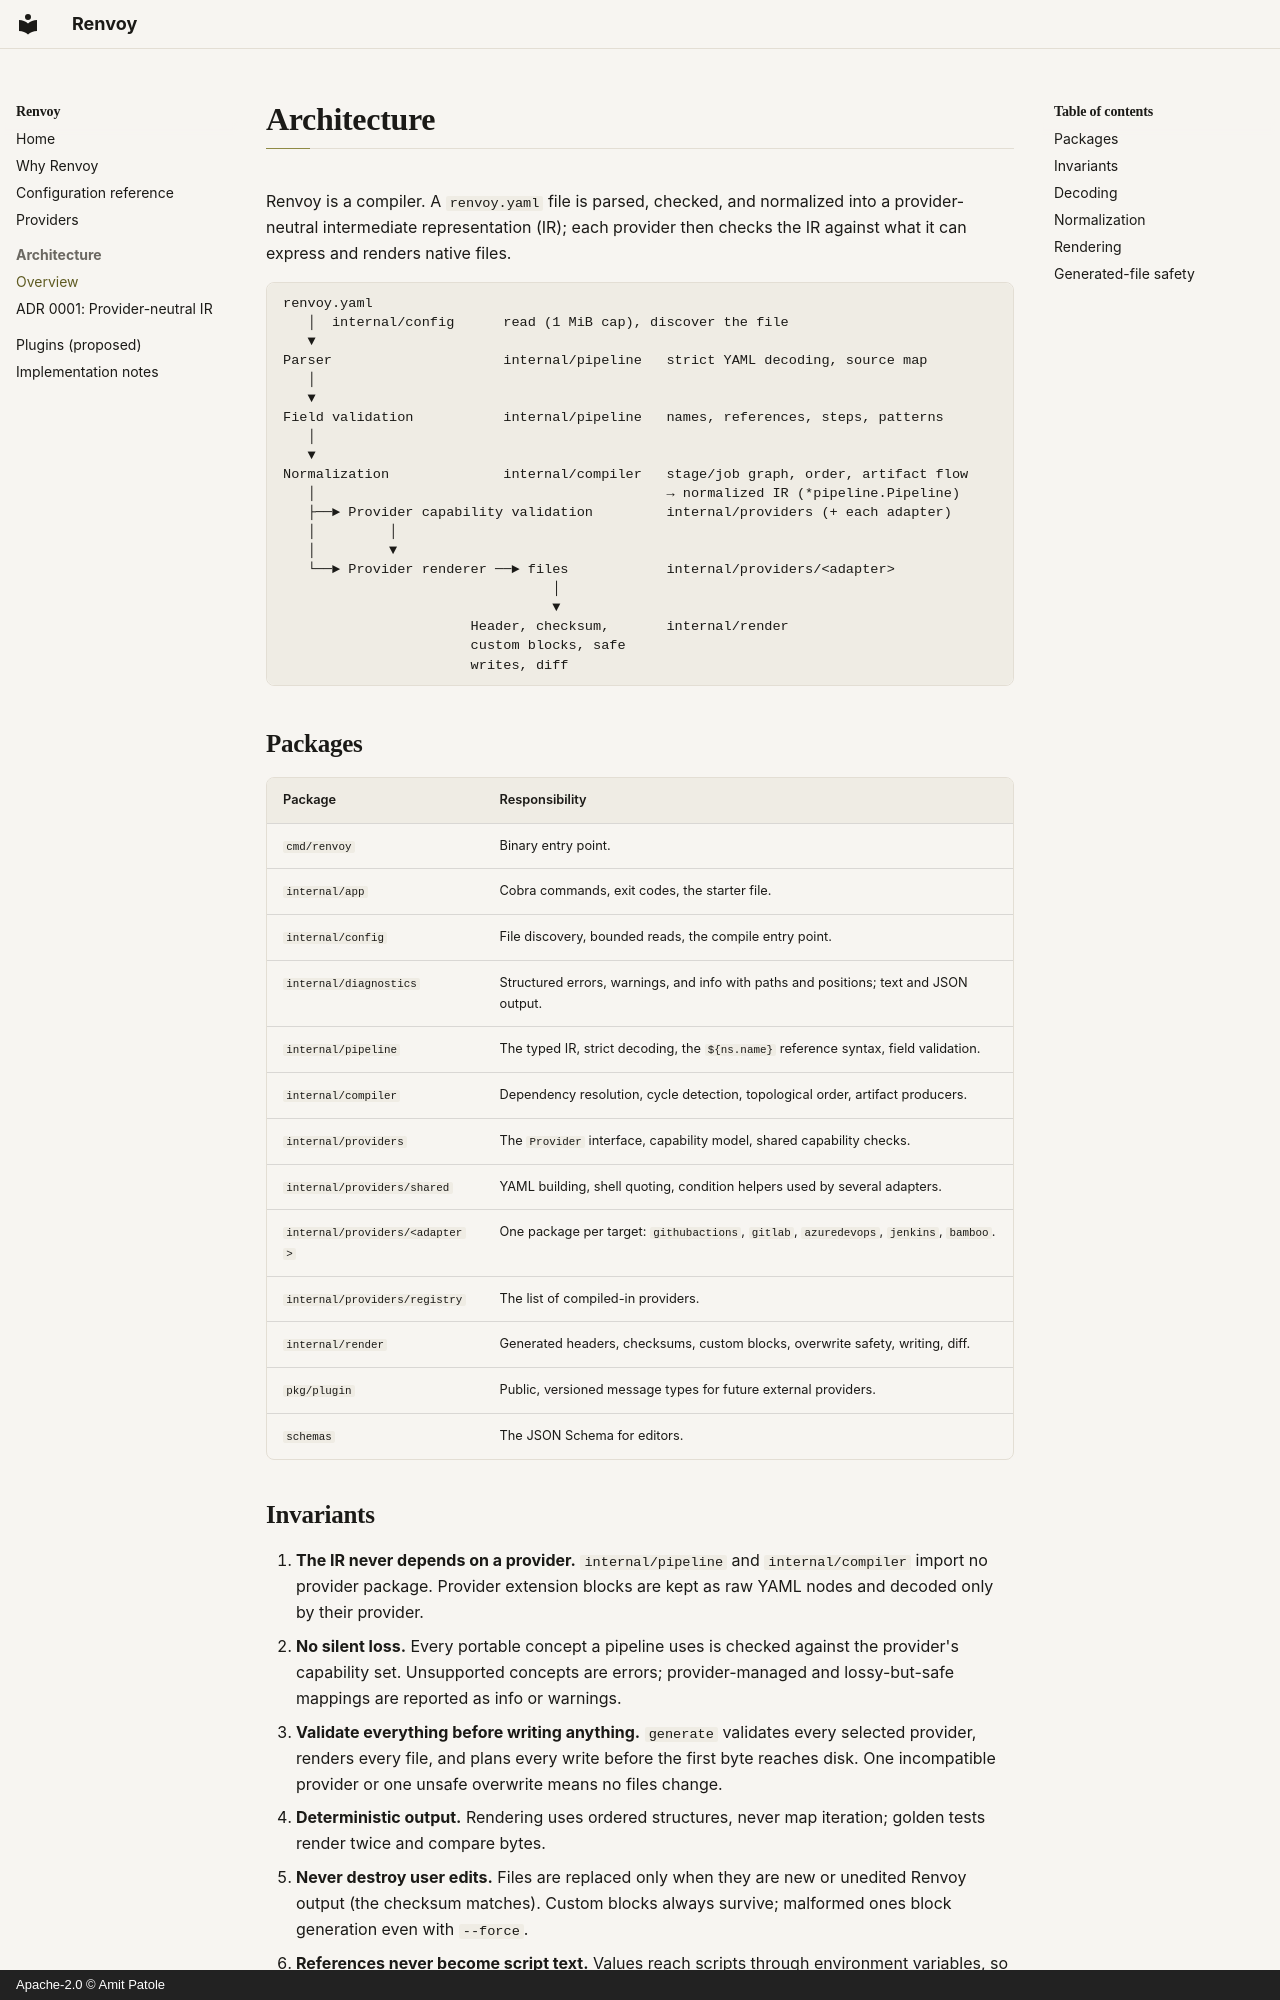

repository: amitpatole/renvoy · page: architecture/index.html · generator: mkdocs · copyright: Apache-2.0 © Amit Patole

# Architecture

Renvoy is a compiler. A `renvoy.yaml` file is parsed, checked, and normalized into
a provider-neutral intermediate representation (IR); each provider then checks the
IR against what it can express and renders native files.

```text
renvoy.yaml
   │  internal/config      read (1 MiB cap), discover the file
   ▼
Parser                     internal/pipeline   strict YAML decoding, source map
   │
   ▼
Field validation           internal/pipeline   names, references, steps, patterns
   │
   ▼
Normalization              internal/compiler   stage/job graph, order, artifact flow
   │                                           → normalized IR (*pipeline.Pipeline)
   ├──► Provider capability validation         internal/providers (+ each adapter)
   │         │
   │         ▼
   └──► Provider renderer ──► files            internal/providers/<adapter>
                                 │
                                 ▼
                       Header, checksum,       internal/render
                       custom blocks, safe
                       writes, diff
```

## Packages

| Package | Responsibility |
| --- | --- |
| `cmd/renvoy` | Binary entry point. |
| `internal/app` | Cobra commands, exit codes, the starter file. |
| `internal/config` | File discovery, bounded reads, the compile entry point. |
| `internal/diagnostics` | Structured errors, warnings, and info with paths and positions; text and JSON output. |
| `internal/pipeline` | The typed IR, strict decoding, the `${ns.name}` reference syntax, field validation. |
| `internal/compiler` | Dependency resolution, cycle detection, topological order, artifact producers. |
| `internal/providers` | The `Provider` interface, capability model, shared capability checks. |
| `internal/providers/shared` | YAML building, shell quoting, condition helpers used by several adapters. |
| `internal/providers/<adapter>` | One package per target: `githubactions`, `gitlab`, `azuredevops`, `jenkins`, `bamboo`. |
| `internal/providers/registry` | The list of compiled-in providers. |
| `internal/render` | Generated headers, checksums, custom blocks, overwrite safety, writing, diff. |
| `pkg/plugin` | Public, versioned message types for future external providers. |
| `schemas` | The JSON Schema for editors. |
